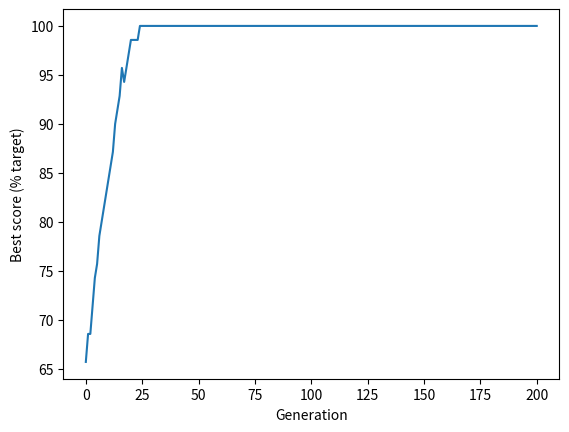

Source code (Python):
import random
import numpy as np
import time

def create_target_solution(chromosome_length):
    number_of_ones = int(chromosome_length / 2)

    # Build an array with an equal mix of zero and ones
    target = np.zeros(chromosome_length)
    target[0: number_of_ones] = 1

    # Shuffle the array to mix the zeros and ones
    np.random.shuffle(target)

    return target


def create_starting_population(individuals, chromosome_length):
    # Set up an initial array of all zeros
    population = np.zeros((individuals, chromosome_length))
    # Loop through each row (individual)
    for i in range(individuals):
        # Choose a random number of ones to create
        ones = random.randint(0, chromosome_length)
        # Change the required number of zeros to ones
        population[i, 0:ones] = 1
        # Sfuffle row
        np.random.shuffle(population[i])

    return population


def calculate_fitness(target, population):
    # Create an array of True/False compared to reference
    identical_to_target = population == target
    # Sum number of genes that are identical to the reference
    fitness_scores = identical_to_target.sum(axis=1)

    return fitness_scores


def select_individual_by_tournament(population, scores):
    # Get population size
    population_size = len(scores)

    # Pick individuals for tournament
    fighter_1 = random.randint(0, population_size - 1)
    fighter_2 = random.randint(0, population_size - 1)

    # Get fitness score for each
    fighter_1_fitness = scores[fighter_1]
    fighter_2_fitness = scores[fighter_2]

    # Identify individual with highest fitness
    # Fighter 1 will win if score are equal
    if fighter_1_fitness >= fighter_2_fitness:
        winner = fighter_1
    else:
        winner = fighter_2

    # Return the chromosome of the winner
    return population[winner, :]


def breed_by_crossover(parent_1, parent_2):
    # Get length of chromosome
    chromosome_length = len(parent_1)

    # Pick crossover point, avoding ends of chromsome
    crossover_point = random.randint(1, chromosome_length - 1)

    # Create children. np.hstack joins two arrays
    child_1 = np.hstack((parent_1[0:crossover_point],
                         parent_2[crossover_point:]))

    child_2 = np.hstack((parent_2[0:crossover_point],
                         parent_1[crossover_point:]))

    # Return children
    return child_1, child_2


def randomly_mutate_population(population, mutation_probability):
    # Apply random mutation
    random_mutation_array = np.random.random(
        size=(population.shape))

    random_mutation_boolean = \
        random_mutation_array <= mutation_probability

    population[random_mutation_boolean] = \
        np.logical_not(population[random_mutation_boolean])

    # Return mutation population
    return population


# Set general parameters
chromosome_length = 70
population_size = 500
maximum_generation = 200
best_score_progress = []  # Tracks progress
time_start = time.time()

# Create reference solution
# (this is used just to illustrate GAs)
target = create_target_solution(chromosome_length)

# Create starting population
population = create_starting_population(population_size, chromosome_length)

# Display best score in starting population
scores = calculate_fitness(target, population)
best_score = np.max(scores) / chromosome_length * 100
print("Target Value")
print(target)
print('Starting best score, percent target: %.1f' % best_score)

# Add starting best score to progress tracker
best_score_progress.append(best_score)

# Now we'll go through the generations of genetic algorithm
for generation in range(maximum_generation):
    # Create an empty list for new population
    new_population = []

    # Create new population generating two children at a time
    for i in range(int(population_size / 2)):
        parent_1 = select_individual_by_tournament(population, scores)
        parent_2 = select_individual_by_tournament(population, scores)
        child_1, child_2 = breed_by_crossover(parent_1, parent_2)
        new_population.append(child_1)
        new_population.append(child_2)

    # Replace the old population with the new one
    population = np.array(new_population)

    # Score best solution, and add to tracker
    scores = calculate_fitness(target, population)
    best_score = np.max(scores) / chromosome_length * 100
    best_score_progress.append(best_score)

# GA has completed required generation

print('End best score, percent target: %.1f' % best_score)
time_end = time.time()
print(time_end - time_start)
# Plot progress
import matplotlib.pyplot as plt

plt.plot(best_score_progress)
plt.xlabel('Generation')
plt.ylabel('Best score (% target)')
plt.show()
